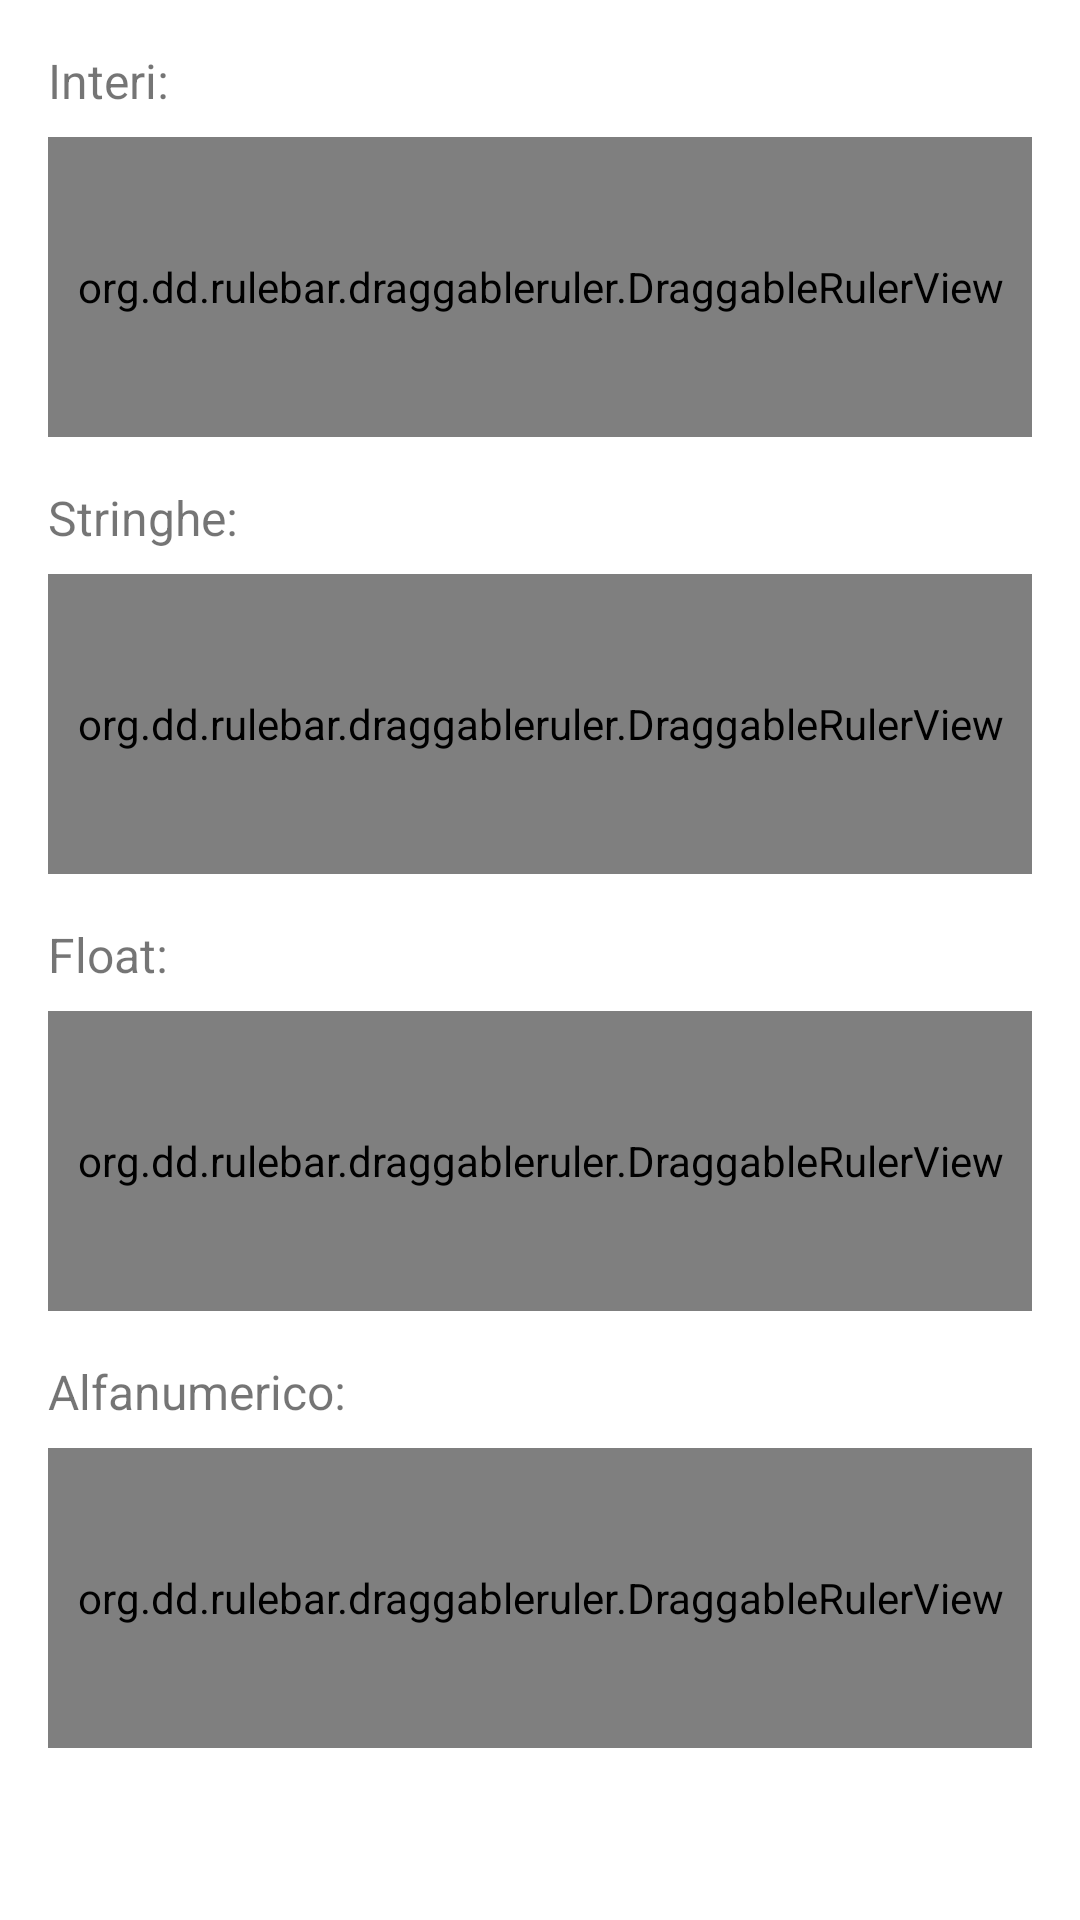

This screen was rendered from an Android layout file. Write that file and the resources it references.
<!-- AndroidManifest.xml: application theme Theme.RuleBar -->
<!-- res/layout/activity_draggable_ruler.xml -->
<?xml version="1.0" encoding="utf-8"?>
<LinearLayout xmlns:android="http://schemas.android.com/apk/res/android"
    android:layout_width="match_parent"
    android:layout_height="match_parent"
    android:orientation="vertical"
    android:padding="16dp">

    
    <TextView
        android:id="@+id/label_integers"
        android:layout_width="wrap_content"
        android:layout_height="wrap_content"
        android:text="Interi: "
        android:textSize="16sp"
        android:layout_marginBottom="8dp" />

    <org.dd.rulebar.draggableruler.DraggableRulerView
        android:id="@+id/ruler_integers"
        android:layout_width="match_parent"
        android:layout_height="100dp"
        android:layout_marginBottom="16dp" />

    
    <TextView
        android:id="@+id/label_strings"
        android:layout_width="wrap_content"
        android:layout_height="wrap_content"
        android:text="Stringhe: "
        android:textSize="16sp"
        android:layout_marginBottom="8dp" />

    <org.dd.rulebar.draggableruler.DraggableRulerView
        android:id="@+id/ruler_strings"
        android:layout_width="match_parent"
        android:layout_height="100dp"
        android:layout_marginBottom="16dp" />

    
    <TextView
        android:id="@+id/label_floats"
        android:layout_width="wrap_content"
        android:layout_height="wrap_content"
        android:text="Float: "
        android:textSize="16sp"
        android:layout_marginBottom="8dp" />

    <org.dd.rulebar.draggableruler.DraggableRulerView
        android:id="@+id/ruler_floats"
        android:layout_width="match_parent"
        android:layout_height="100dp"
        android:layout_marginBottom="16dp" />

    
    <TextView
        android:id="@+id/label_alphanumeric"
        android:layout_width="wrap_content"
        android:layout_height="wrap_content"
        android:text="Alfanumerico: "
        android:textSize="16sp"
        android:layout_marginBottom="8dp" />

    <org.dd.rulebar.draggableruler.DraggableRulerView
        android:id="@+id/ruler_alphanumeric"
        android:layout_width="match_parent"
        android:layout_height="100dp" />

</LinearLayout>
<!-- resources referenced by this layout -->
<resources>
  <style name="Theme.RuleBar" parent="Theme.MaterialComponents.DayNight.DarkActionBar">
          
          <item name="colorPrimary">@color/purple_500</item>
          <item name="colorPrimaryVariant">@color/purple_700</item>
          <item name="colorOnPrimary">@color/white</item>
          
          <item name="colorSecondary">@color/teal_200</item>
          <item name="colorSecondaryVariant">@color/teal_700</item>
          <item name="colorOnSecondary">@color/black</item>
          
          <item name="android:statusBarColor">?attr/colorPrimaryVariant</item>
          
      </style>
  <!-- not gathered from this repository: default colours our renderer supplied (Android Studio template values) -->
  <color name="purple_500">#FF6200EE</color>
  <color name="purple_700">#FF3700B3</color>
  <color name="teal_200">#FF03DAC5</color>
  <color name="teal_700">#FF018786</color>
  <color name="black">#FF000000</color>
  <color name="white">#FFFFFFFF</color>
</resources>
